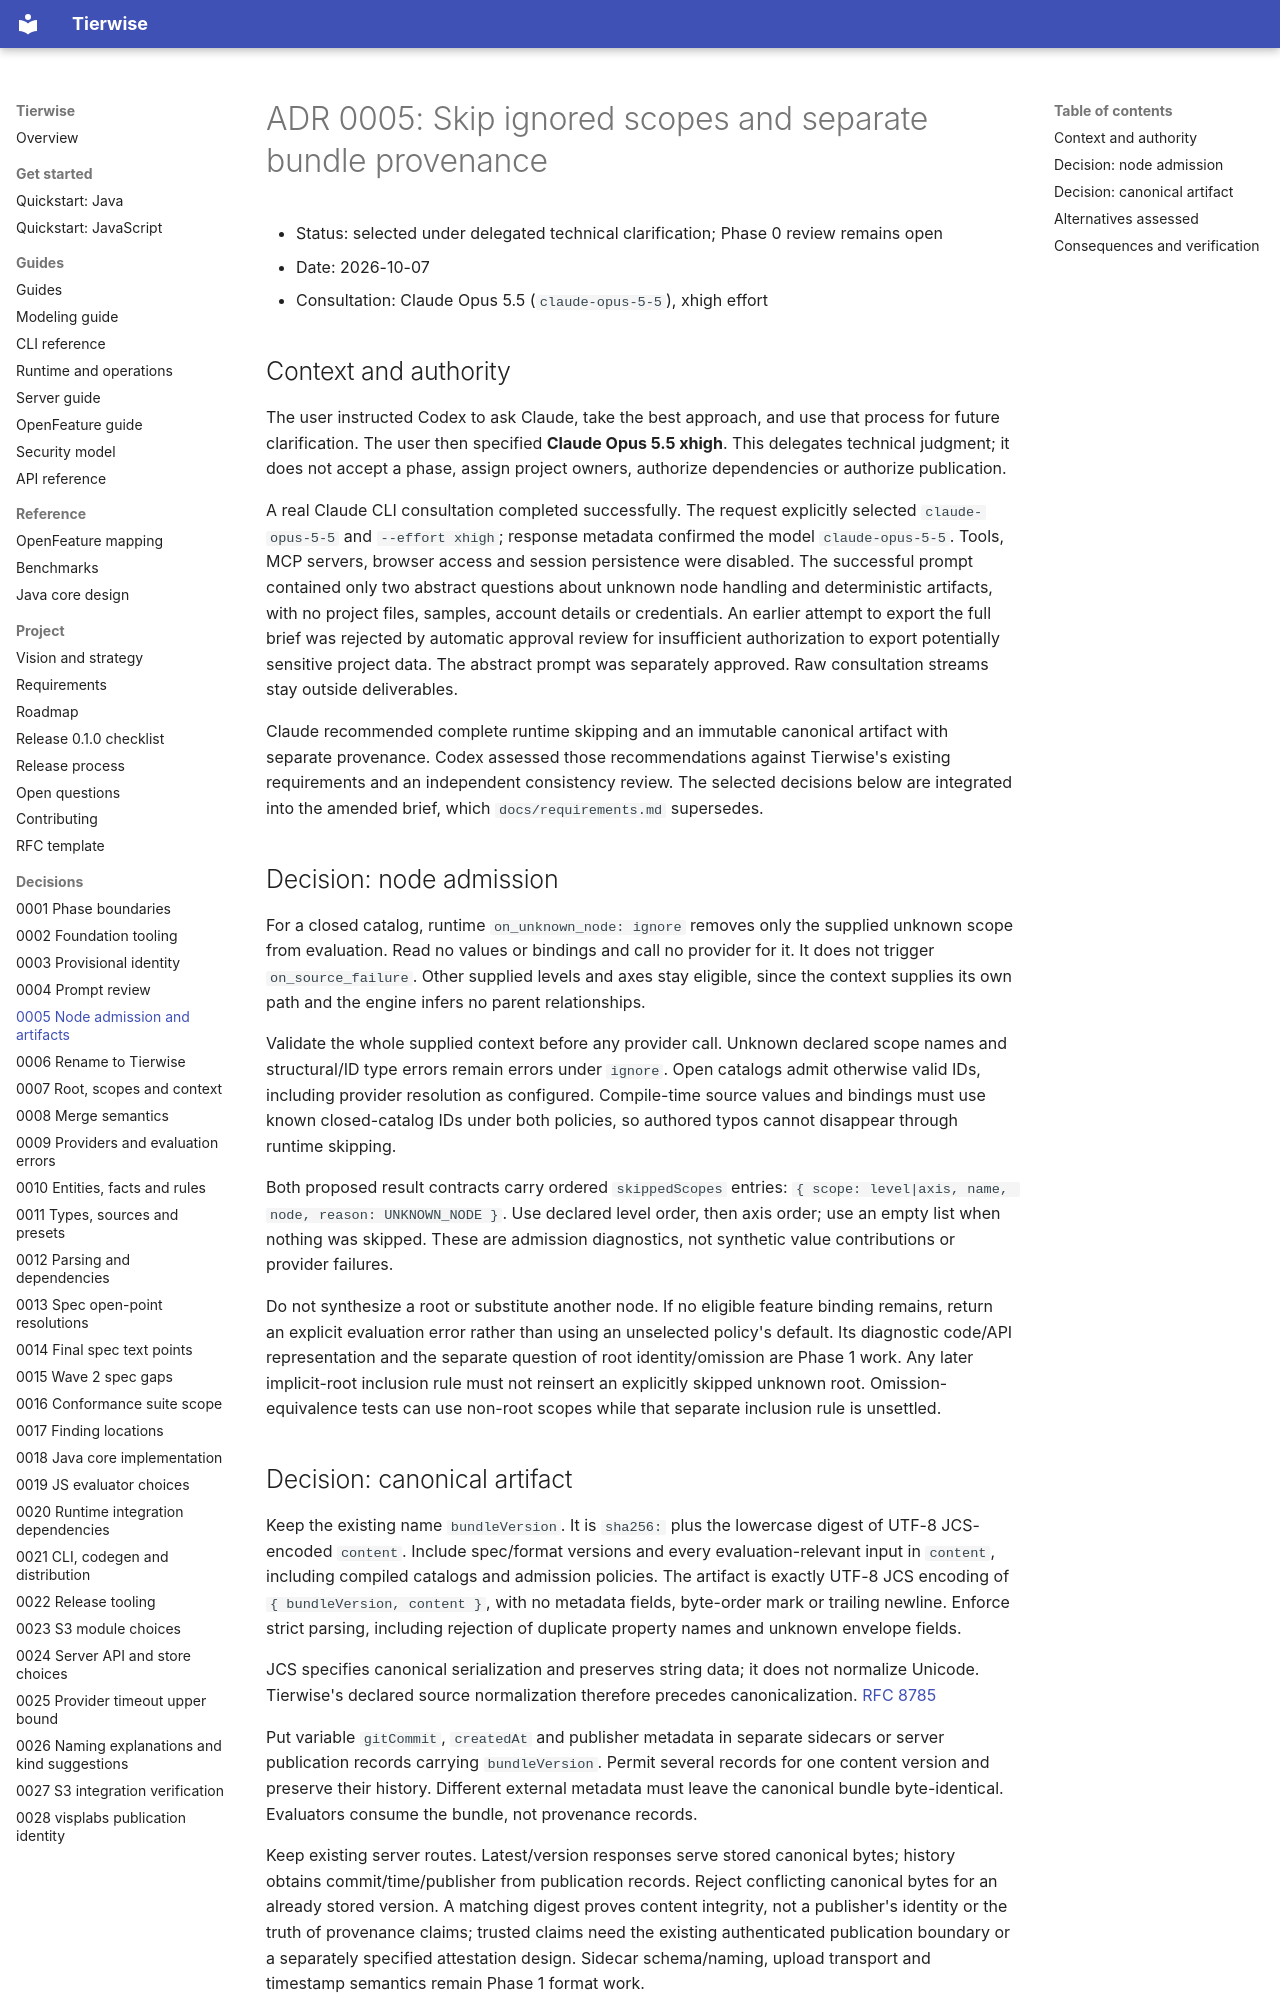

repository: djkeshawa/visp-tierwise · page: adr/0005-node-admission-and-canonical-artifacts/index.html · generator: mkdocs

# ADR 0005: Skip ignored scopes and separate bundle provenance

- Status: selected under delegated technical clarification; Phase 0 review remains open
- Date: 2026-10-07
- Consultation: Claude Opus 5.5 (`claude-opus-5-5`), xhigh effort

## Context and authority

The user instructed Codex to ask Claude, take the best approach, and use that
process for future clarification. The user then specified **Claude Opus 5.5
xhigh**. This delegates technical judgment; it does not accept a phase, assign
project owners, authorize dependencies or authorize publication.

A real Claude CLI consultation completed successfully. The request explicitly
selected `claude-opus-5-5` and `--effort xhigh`; response metadata confirmed the
model `claude-opus-5-5`. Tools, MCP servers, browser access and session persistence
were disabled. The successful prompt contained only two abstract questions about
unknown node handling and deterministic artifacts, with no project files,
samples, account details or credentials. An earlier attempt to export the full
brief was rejected by automatic approval review for insufficient authorization
to export potentially sensitive project data. The abstract prompt was separately
approved. Raw consultation streams stay outside deliverables.

Claude recommended complete runtime skipping and an immutable canonical artifact
with separate provenance. Codex assessed those recommendations against Tierwise's
existing requirements and an independent consistency review. The selected
decisions below are integrated into the amended brief, which `docs/requirements.md` supersedes.

## Decision: node admission

For a closed catalog, runtime `on_unknown_node: ignore` removes only the supplied
unknown scope from evaluation. Read no values or bindings and call no provider
for it. It does not trigger `on_source_failure`. Other supplied levels and axes
stay eligible, since the context supplies its own path and the engine infers no
parent relationships.

Validate the whole supplied context before any provider call. Unknown declared
scope names and structural/ID type errors remain errors under `ignore`. Open
catalogs admit otherwise valid IDs, including provider resolution as configured.
Compile-time source values and bindings must use known closed-catalog IDs under
both policies, so authored typos cannot disappear through runtime skipping.

Both proposed result contracts carry ordered `skippedScopes` entries:
`{ scope: level|axis, name, node, reason: UNKNOWN_NODE }`. Use declared level order,
then axis order; use an empty list when nothing was skipped. These are admission
diagnostics, not synthetic value contributions or provider failures.

Do not synthesize a root or substitute another node. If no eligible feature
binding remains, return an explicit evaluation error rather than using an
unselected policy's default. Its diagnostic code/API representation and the
separate question of root identity/omission are Phase 1 work.
Any later implicit-root inclusion rule must not reinsert an explicitly skipped
unknown root. Omission-equivalence tests can use non-root scopes while that
separate inclusion rule is unsettled.
